4-way image classification set "dataset" from GitHub (firedragnot-hub/Struct-Scan-AI-); label vocabulary: crack brick, crack cob, crack stone, crack tile.

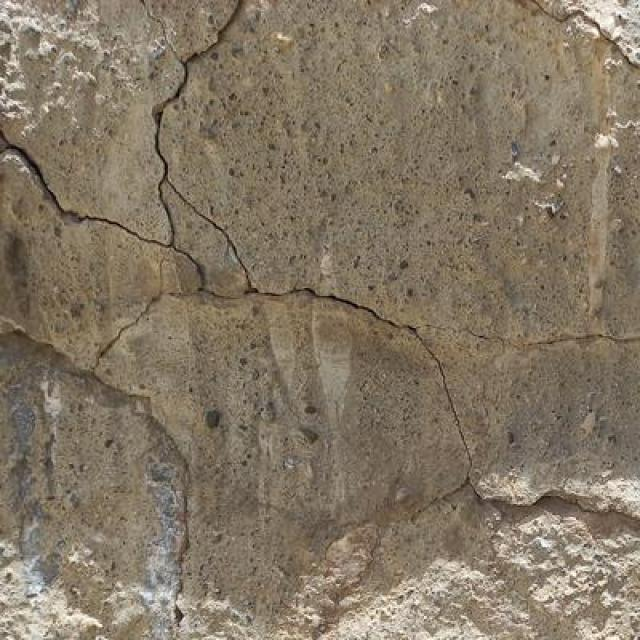
Label: crack stone

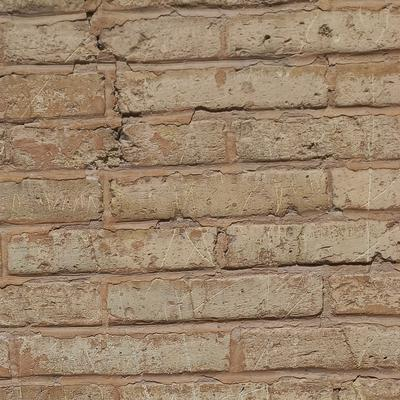
Label: crack brick

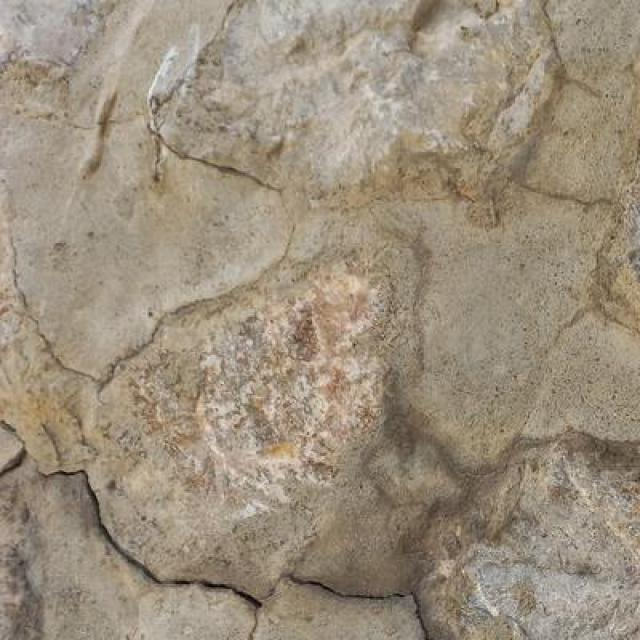
Label: crack stone

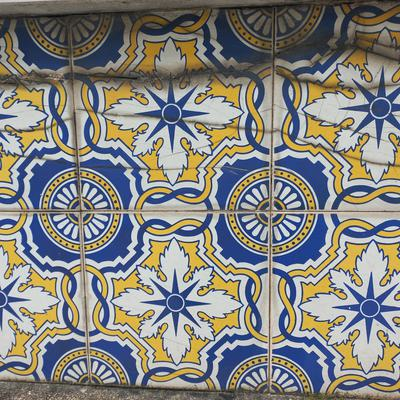
Label: crack tile

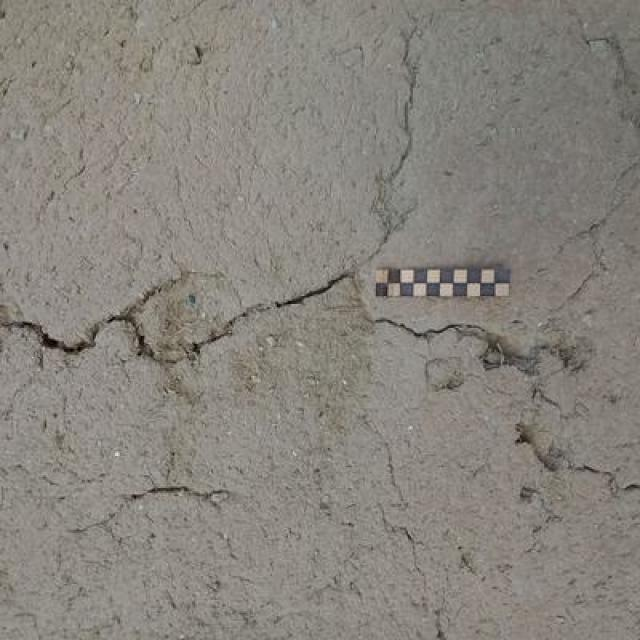
Label: crack cob

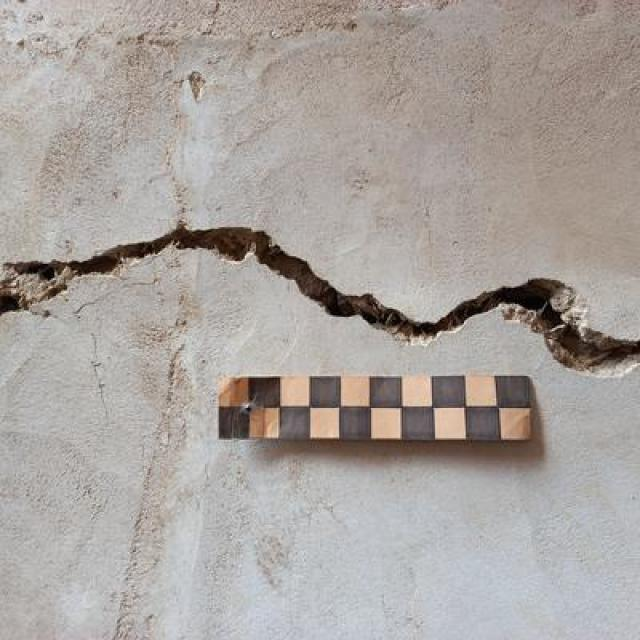
Label: crack cob
